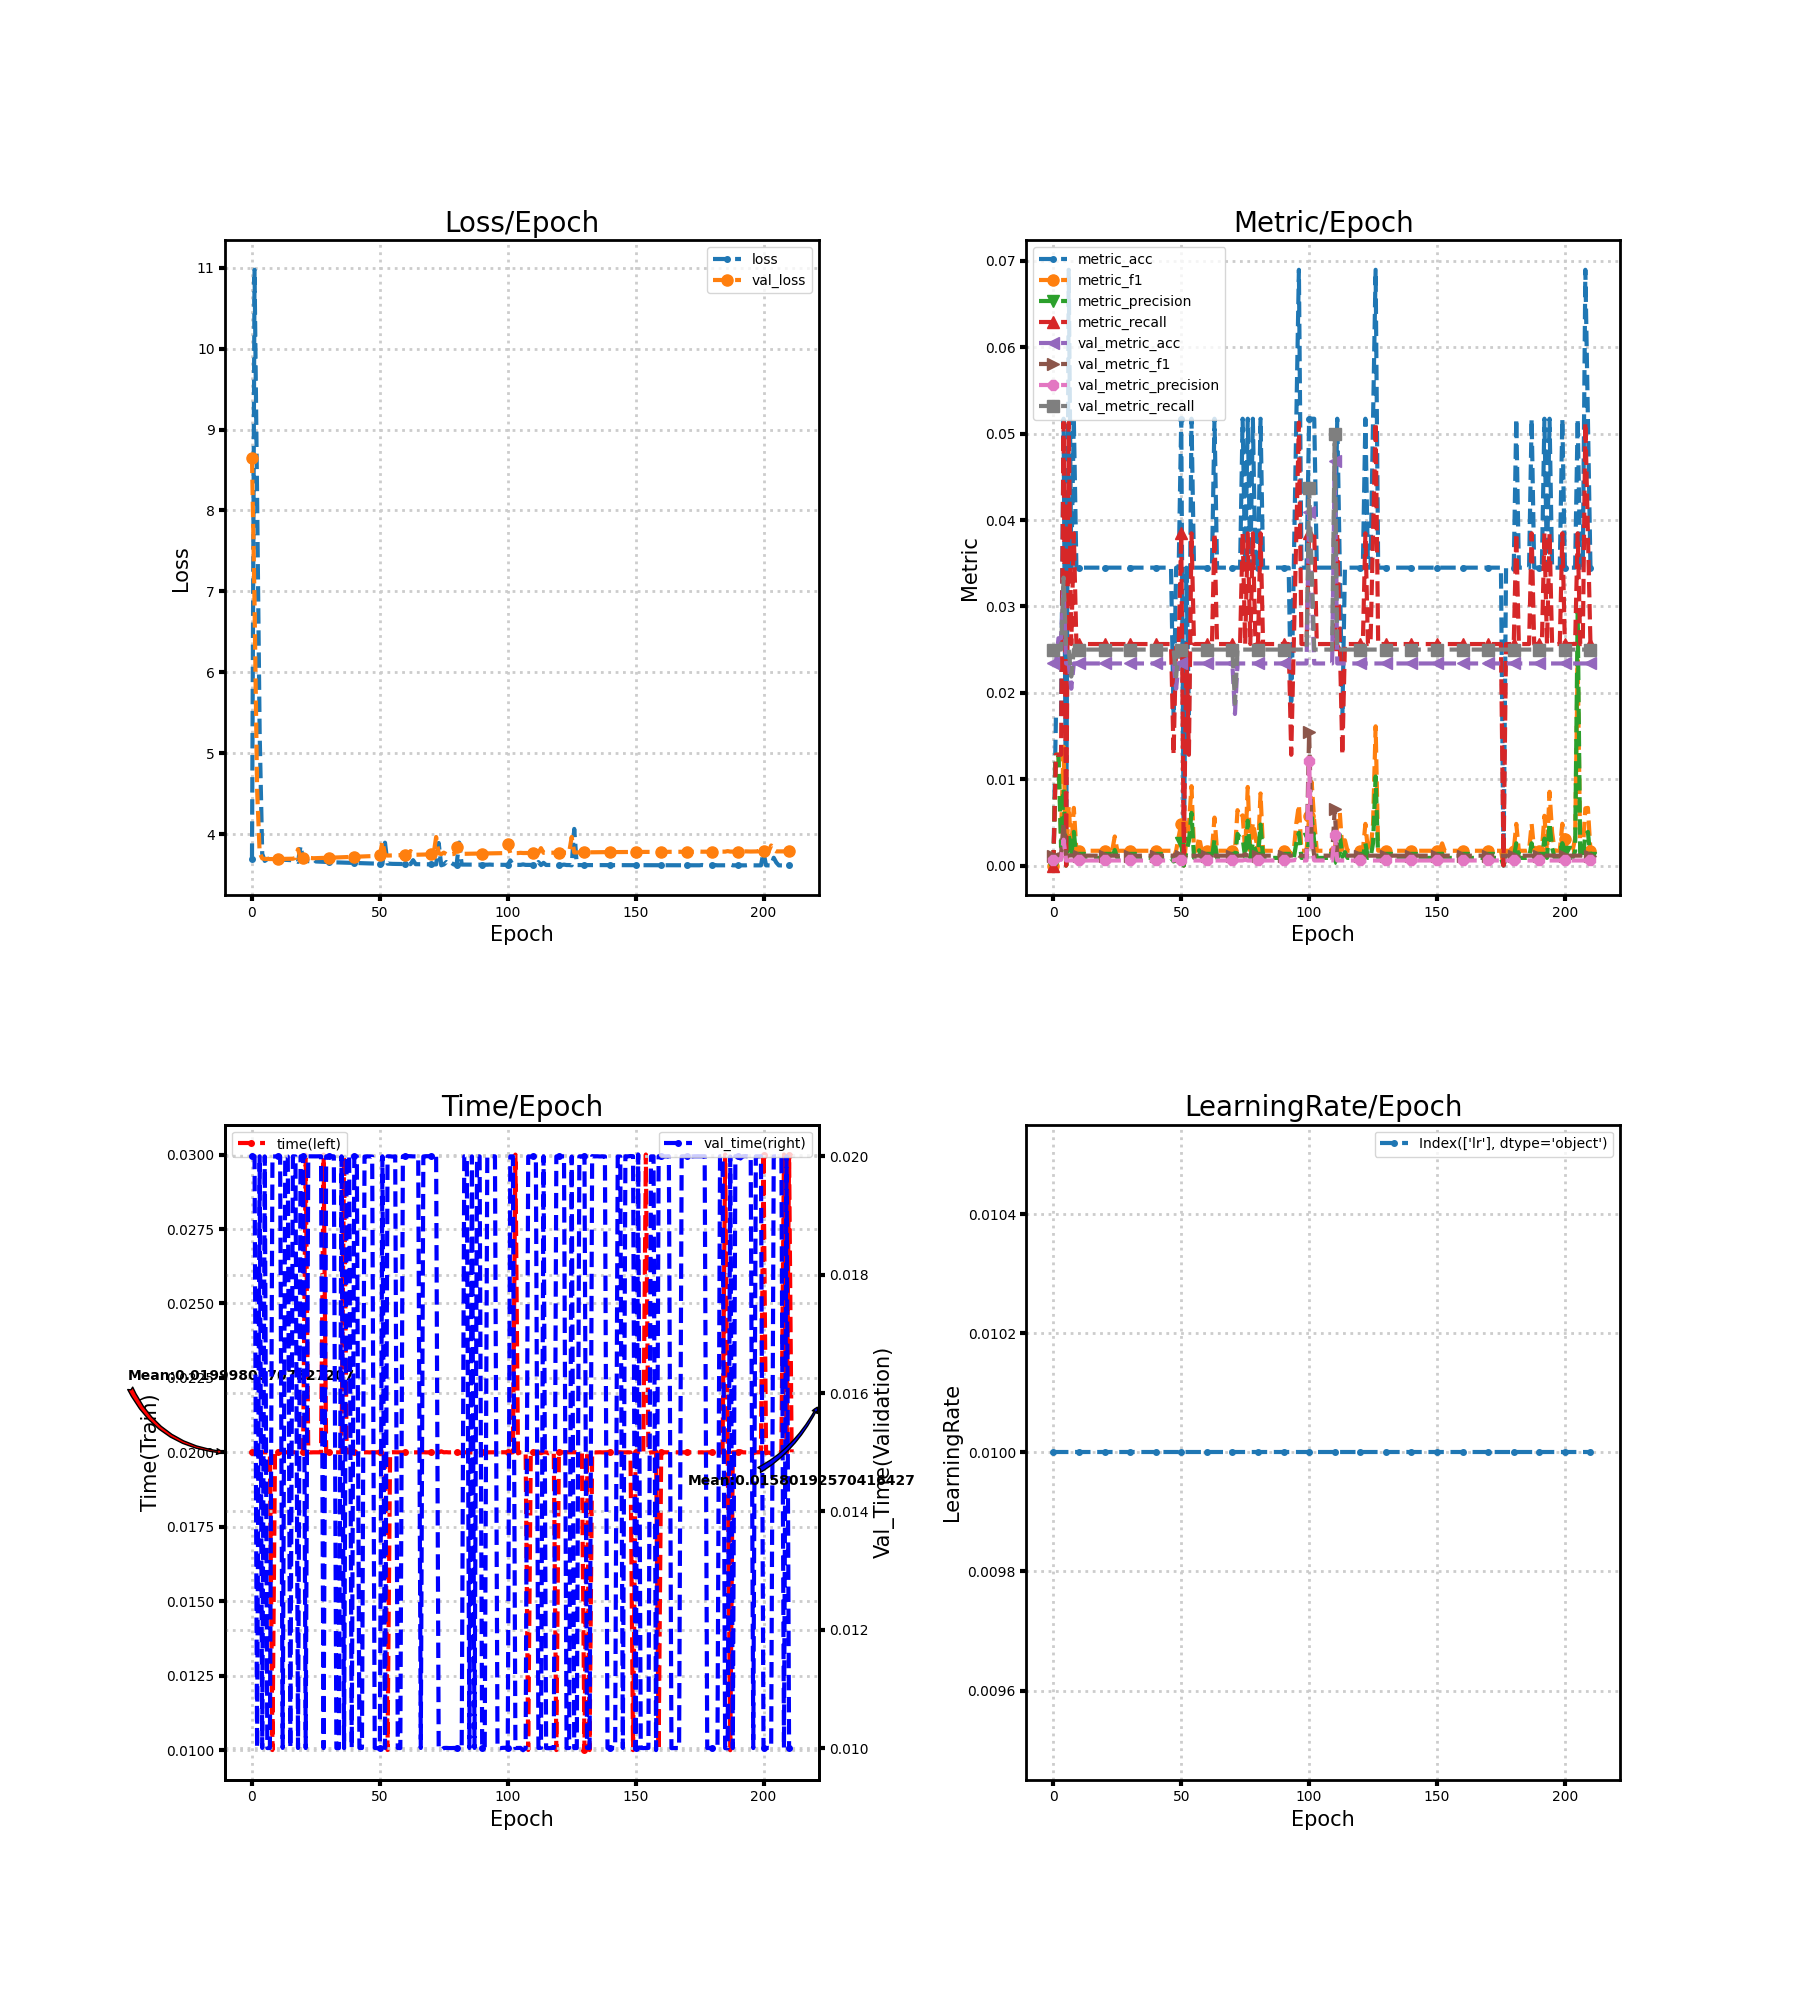

The file beside this chart, header and first rows:
loss, metric_acc, metric_f1, metric_precision, metric_recall, time, lr, val_loss, val_metric_acc, val_metric_f1, val_metric_precision, val_metric_recall, val_time
3.694, 0.0, 0.0, 0.0, 0.0, 0.02, 0.01, 8.654, 0.02339, 0.001143, 0.0005848, 0.025, 0.02
10.98, 0.01724, 0.01282, 0.01282, 0.01282, 0.02, 0.01, 6.853, 0.02339, 0.001143, 0.0005848, 0.025, 0.02
8.172, 0.01724, 0.01282, 0.01282, 0.01282, 0.02, 0.01, 4.552, 0.02632, 0.001282, 0.0006579, 0.025, 0.01
5.246, 0.01724, 0.003663, 0.002137, 0.01282, 0.02, 0.01, 3.768, 0.02632, 0.001282, 0.0006579, 0.025, 0.02
3.756, 0.05172, 0.01376, 0.008893, 0.05128, 0.02, 0.01, 3.699, 0.03216, 0.004916, 0.002989, 0.03333, 0.01
3.667, 0.0, 0.0, 0.0, 0.0, 0.02, 0.01, 3.692, 0.02339, 0.001143, 0.0005848, 0.025, 0.02
3.69, 0.06897, 0.006875, 0.003695, 0.05128, 0.02, 0.01, 3.692, 0.02339, 0.001143, 0.0005848, 0.025, 0.009999
3.699, 0.03448, 0.002093, 0.001091, 0.02564, 0.02, 0.01, 3.691, 0.02047, 0.001174, 0.0006034, 0.02187, 0.01
3.689, 0.05172, 0.006673, 0.003896, 0.03846, 0.009999, 0.01, 3.691, 0.02339, 0.001143, 0.0005848, 0.025, 0.02
3.688, 0.03448, 0.001709, 0.0008842, 0.02564, 0.02, 0.01, 3.691, 0.02339, 0.001143, 0.0005848, 0.025, 0.02
3.686, 0.03448, 0.001709, 0.0008842, 0.02564, 0.02, 0.01, 3.692, 0.02339, 0.001143, 0.0005848, 0.025, 0.02
3.685, 0.03448, 0.001709, 0.0008842, 0.02564, 0.02, 0.01, 3.692, 0.02339, 0.001143, 0.0005848, 0.025, 0.02
3.683, 0.03448, 0.001709, 0.0008842, 0.02564, 0.02, 0.01, 3.693, 0.02339, 0.001143, 0.0005848, 0.025, 0.01
3.681, 0.03448, 0.001709, 0.0008842, 0.02564, 0.02, 0.01, 3.693, 0.02339, 0.001143, 0.0005848, 0.025, 0.02
3.68, 0.03448, 0.001709, 0.0008842, 0.02564, 0.02, 0.01, 3.694, 0.02339, 0.001143, 0.0005848, 0.025, 0.02
3.678, 0.03448, 0.001709, 0.0008842, 0.02564, 0.02, 0.01, 3.694, 0.02339, 0.001143, 0.0005848, 0.025, 0.01
3.676, 0.03448, 0.001709, 0.0008842, 0.02564, 0.02, 0.01, 3.695, 0.02339, 0.001143, 0.0005848, 0.025, 0.02
3.674, 0.03448, 0.001709, 0.0008842, 0.02564, 0.02, 0.01, 3.706, 0.02339, 0.001143, 0.0005848, 0.025, 0.02
3.656, 0.03448, 0.001709, 0.0008842, 0.02564, 0.02, 0.01, 3.813, 0.02339, 0.001143, 0.0005848, 0.025, 0.01
3.855, 0.03448, 0.001738, 0.0008997, 0.02564, 0.02, 0.01, 3.7, 0.02339, 0.001143, 0.0005848, 0.025, 0.02
3.682, 0.03448, 0.001709, 0.0008842, 0.02564, 0.02, 0.01, 3.698, 0.02339, 0.001143, 0.0005848, 0.025, 0.02
3.667, 0.03448, 0.001709, 0.0008842, 0.02564, 0.03, 0.01, 3.698, 0.02339, 0.001143, 0.0005848, 0.025, 0.01
3.665, 0.03448, 0.001709, 0.0008842, 0.02564, 0.02, 0.01, 3.699, 0.02339, 0.001143, 0.0005848, 0.025, 0.02
3.663, 0.03448, 0.001709, 0.0008842, 0.02564, 0.02, 0.01, 3.704, 0.02339, 0.001143, 0.0005848, 0.025, 0.02
3.689, 0.03448, 0.003365, 0.001803, 0.02564, 0.02, 0.01, 3.701, 0.02339, 0.001143, 0.0005848, 0.025, 0.02
3.661, 0.03448, 0.001709, 0.0008842, 0.02564, 0.02, 0.01, 3.702, 0.02339, 0.001143, 0.0005848, 0.025, 0.02
3.659, 0.03448, 0.001709, 0.0008842, 0.02564, 0.02, 0.01, 3.703, 0.02339, 0.001143, 0.0005848, 0.025, 0.02
3.658, 0.03448, 0.001709, 0.0008842, 0.02564, 0.02, 0.01, 3.704, 0.02339, 0.001143, 0.0005848, 0.025, 0.02
3.656, 0.03448, 0.001709, 0.0008842, 0.02564, 0.03, 0.01, 3.705, 0.02339, 0.001143, 0.0005848, 0.025, 0.009999
3.655, 0.03448, 0.001709, 0.0008842, 0.02564, 0.02, 0.01, 3.706, 0.02339, 0.001143, 0.0005848, 0.025, 0.02
3.654, 0.03448, 0.001709, 0.0008842, 0.02564, 0.02, 0.01, 3.707, 0.02339, 0.001143, 0.0005848, 0.025, 0.02
3.652, 0.03448, 0.001709, 0.0008842, 0.02564, 0.02, 0.01, 3.708, 0.02339, 0.001143, 0.0005848, 0.025, 0.02
3.651, 0.03448, 0.001709, 0.0008842, 0.02564, 0.02, 0.01, 3.709, 0.02339, 0.001143, 0.0005848, 0.025, 0.02
3.65, 0.03448, 0.001709, 0.0008842, 0.02564, 0.02, 0.01, 3.71, 0.02339, 0.001143, 0.0005848, 0.025, 0.009999
3.649, 0.03448, 0.001709, 0.0008842, 0.02564, 0.02, 0.01, 3.712, 0.02339, 0.001143, 0.0005848, 0.025, 0.009998
3.647, 0.03448, 0.001709, 0.0008842, 0.02564, 0.02, 0.01, 3.713, 0.02339, 0.001143, 0.0005848, 0.025, 0.02
3.646, 0.03448, 0.001709, 0.0008842, 0.02564, 0.03, 0.01, 3.714, 0.02339, 0.001143, 0.0005848, 0.025, 0.009998
3.645, 0.03448, 0.001709, 0.0008842, 0.02564, 0.02, 0.01, 3.715, 0.02339, 0.001143, 0.0005848, 0.025, 0.02
3.644, 0.03448, 0.001709, 0.0008842, 0.02564, 0.02, 0.01, 3.716, 0.02339, 0.001143, 0.0005848, 0.025, 0.02
3.643, 0.03448, 0.001709, 0.0008842, 0.02564, 0.02, 0.01, 3.718, 0.02339, 0.001143, 0.0005848, 0.025, 0.01
3.642, 0.03448, 0.001709, 0.0008842, 0.02564, 0.02, 0.01, 3.719, 0.02339, 0.001143, 0.0005848, 0.025, 0.02
3.641, 0.03448, 0.001709, 0.0008842, 0.02564, 0.02, 0.01, 3.72, 0.02339, 0.001143, 0.0005848, 0.025, 0.02
3.64, 0.03448, 0.001709, 0.0008842, 0.02564, 0.02, 0.01, 3.721, 0.02339, 0.001143, 0.0005848, 0.025, 0.01
3.639, 0.03448, 0.001709, 0.0008842, 0.02564, 0.02, 0.01, 3.723, 0.02339, 0.001143, 0.0005848, 0.025, 0.01
3.638, 0.03448, 0.001709, 0.0008842, 0.02564, 0.02, 0.01, 3.724, 0.02339, 0.001143, 0.0005848, 0.025, 0.02
3.638, 0.03448, 0.001709, 0.0008842, 0.02564, 0.02, 0.01, 3.725, 0.02339, 0.001143, 0.0005848, 0.025, 0.02
3.637, 0.03448, 0.001709, 0.0008842, 0.02564, 0.02, 0.01, 3.726, 0.02339, 0.001143, 0.0005848, 0.025, 0.02
3.636, 0.01724, 0.0008997, 0.0004662, 0.01282, 0.02, 0.01, 3.728, 0.02339, 0.001143, 0.0005848, 0.025, 0.02
3.635, 0.03448, 0.001709, 0.0008842, 0.02564, 0.02, 0.01, 3.731, 0.02047, 0.001346, 0.0006944, 0.02187, 0.01
3.638, 0.03448, 0.00334, 0.001787, 0.02564, 0.02, 0.01, 3.73, 0.02339, 0.001212, 0.0006211, 0.025, 0.009997
3.634, 0.05172, 0.004823, 0.00258, 0.03846, 0.02, 0.01, 3.736, 0.02339, 0.001143, 0.0005848, 0.025, 0.009996
3.628, 0.0, 0.0, 0.0, 0.0, 0.02, 0.01, 3.909, 0.02339, 0.001143, 0.0005848, 0.025, 0.02
3.893, 0.03448, 0.003017, 0.001603, 0.02564, 0.02, 0.01, 3.747, 0.02339, 0.001254, 0.0006431, 0.025, 0.01
3.635, 0.01724, 0.004662, 0.002849, 0.01282, 0.01, 0.01, 3.734, 0.02339, 0.001143, 0.0005848, 0.025, 0.02
3.633, 0.05172, 0.009191, 0.006096, 0.03846, 0.02, 0.01, 3.735, 0.02339, 0.001143, 0.0005848, 0.025, 0.02
3.631, 0.03448, 0.001709, 0.0008842, 0.02564, 0.02, 0.01, 3.736, 0.02339, 0.001143, 0.0005848, 0.025, 0.02
3.631, 0.03448, 0.001709, 0.0008842, 0.02564, 0.02, 0.01, 3.737, 0.02339, 0.001143, 0.0005848, 0.025, 0.02
3.632, 0.03448, 0.003309, 0.001768, 0.02564, 0.02, 0.01, 3.738, 0.02339, 0.001143, 0.0005848, 0.025, 0.01
3.63, 0.03448, 0.001709, 0.0008842, 0.02564, 0.02, 0.01, 3.739, 0.02339, 0.001143, 0.0005848, 0.025, 0.009999
3.63, 0.03448, 0.001709, 0.0008842, 0.02564, 0.02, 0.01, 3.74, 0.02339, 0.001143, 0.0005848, 0.025, 0.02
... 152 more rows
